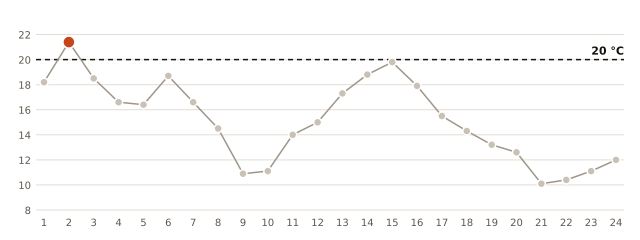

Data behind this chart, as committed beside it:
fecha, minima_C
2026-10-01, 18.2
2026-10-02, 21.4
2026-10-03, 18.5
2026-10-04, 16.6
2026-10-05, 16.4
2026-10-06, 18.7
2026-10-07, 16.6
2026-10-08, 14.5
2026-10-09, 10.9
2026-10-10, 11.1
2026-10-11, 14.0
2026-10-12, 15.0
2026-10-13, 17.3
2026-10-14, 18.8
2026-10-15, 19.8
2026-10-16, 17.9
2026-10-17, 15.5
2026-10-18, 14.3
2026-10-19, 13.2
2026-10-20, 12.6
2026-10-21, 10.1
2026-10-22, 10.4
2026-10-23, 11.1
2026-10-24, 12.0
